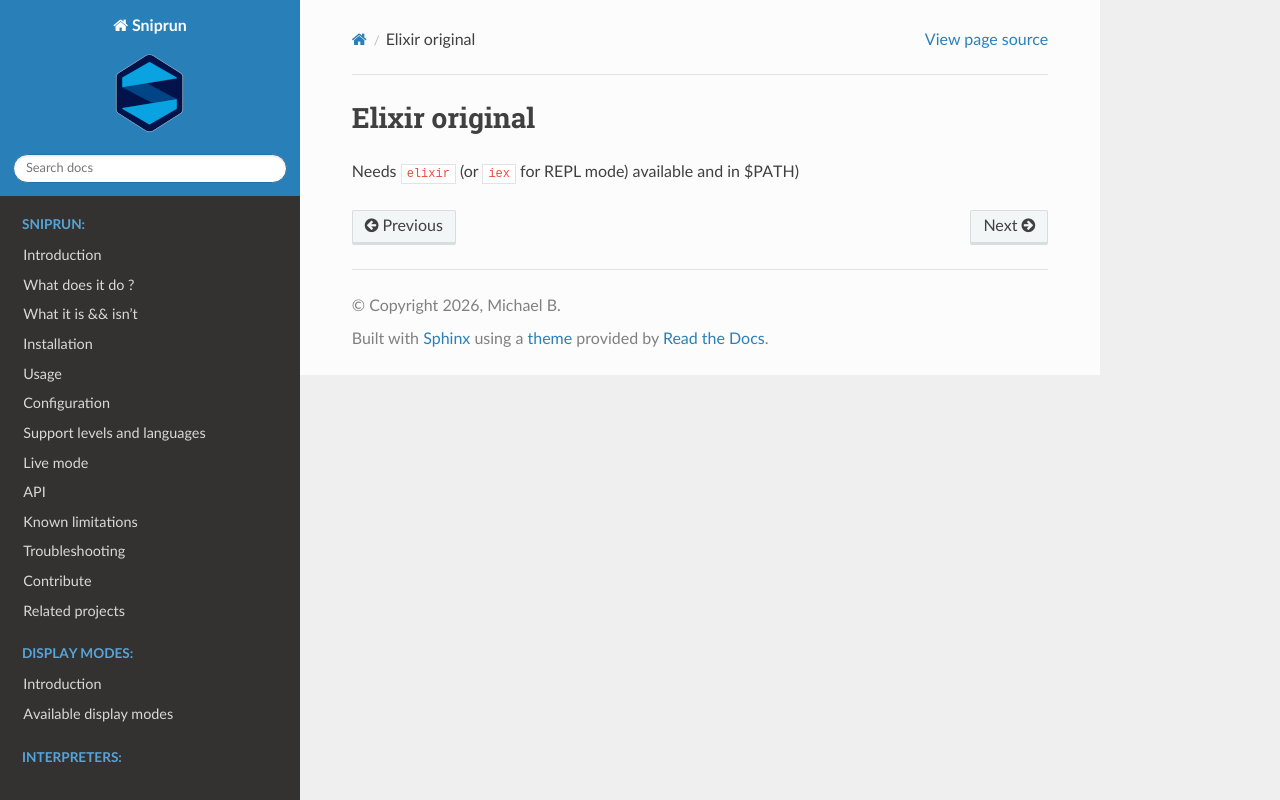

repository: michaelb/sniprun · page: sources/interpreters/Elixir_original.html · generator: sphinx

## Elixir original

Needs `elixir` (or `iex` for REPL mode) available and in $PATH)
